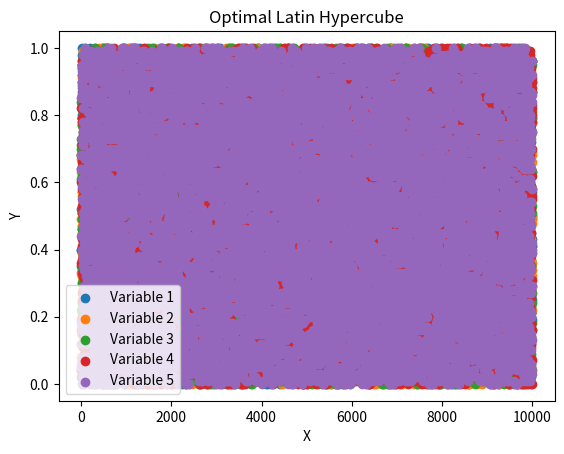

Recreate this plot in Python.
#
#
#
# von Chat GPT erstelltes Programm für das Latin Hypercube Verfahren
#
import random
import csv
import numpy as np
import matplotlib.pyplot as plt


def latin_hypercube(samples, variables):
    """numpy installine
    Führt das Optimal Latin Hypercube Verfahren durch.

    Args:
        samples (int): Anzahl der zu generierenden Muster.
        variables (int): Anzahl der Variablen.

    Returns:
        np.array: Ein 2D-Array mit den generierten Mustern.
    """

    intervals = 1.0 / samples

    matrix = np.zeros((samples, variables))

    for i in range(variables):
        for j in range(samples):
            matrix[j, i] = random.uniform(j * intervals, (j + 1) * intervals)

    for i in range(variables):
        np.random.shuffle(matrix[:, i])

    return matrix

# Beispielaufruf
samples = 10000
variables = 5

result = latin_hypercube(samples, variables)
#
#
#
header = ['mu_s', 'mu_d', 'tangential stiffnes ratio', 'restitiution coefficient']   # Spaltennamen erstellen
#
result = np.round(result, decimals=2)     # zahlen auf 2 Nachkommastellen runden
# Ergebnis in eine CSV-Datei schreiben
with open('parameter1000.csv', 'w', newline='') as file:
    writer = csv.writer(file)
    
    # Spaltennamen schreiben
    writer.writerow(header)
    
    # Ergebnisdaten schreiben
    writer.writerows(result)

print("Ergebnis wurde in ergebnis.csv gespeichert.")


#np.savetxt("parameter1000.csv", result, delimiter=',', fmt='%.2f')

#print("Ergebnis wurde in parameter1000.csv gespeichert.")
#
#
# Scatter Plot der Ergebnismatrix erstellen
x_values = np.arange(samples)
for i in range(variables):
    plt.scatter(x_values, result[:, i], c=f'C{i}', label=f'Variable {i+1}')

plt.xlabel('X')
plt.ylabel('Y')
plt.title('Optimal Latin Hypercube')
plt.legend()

plt.show()
